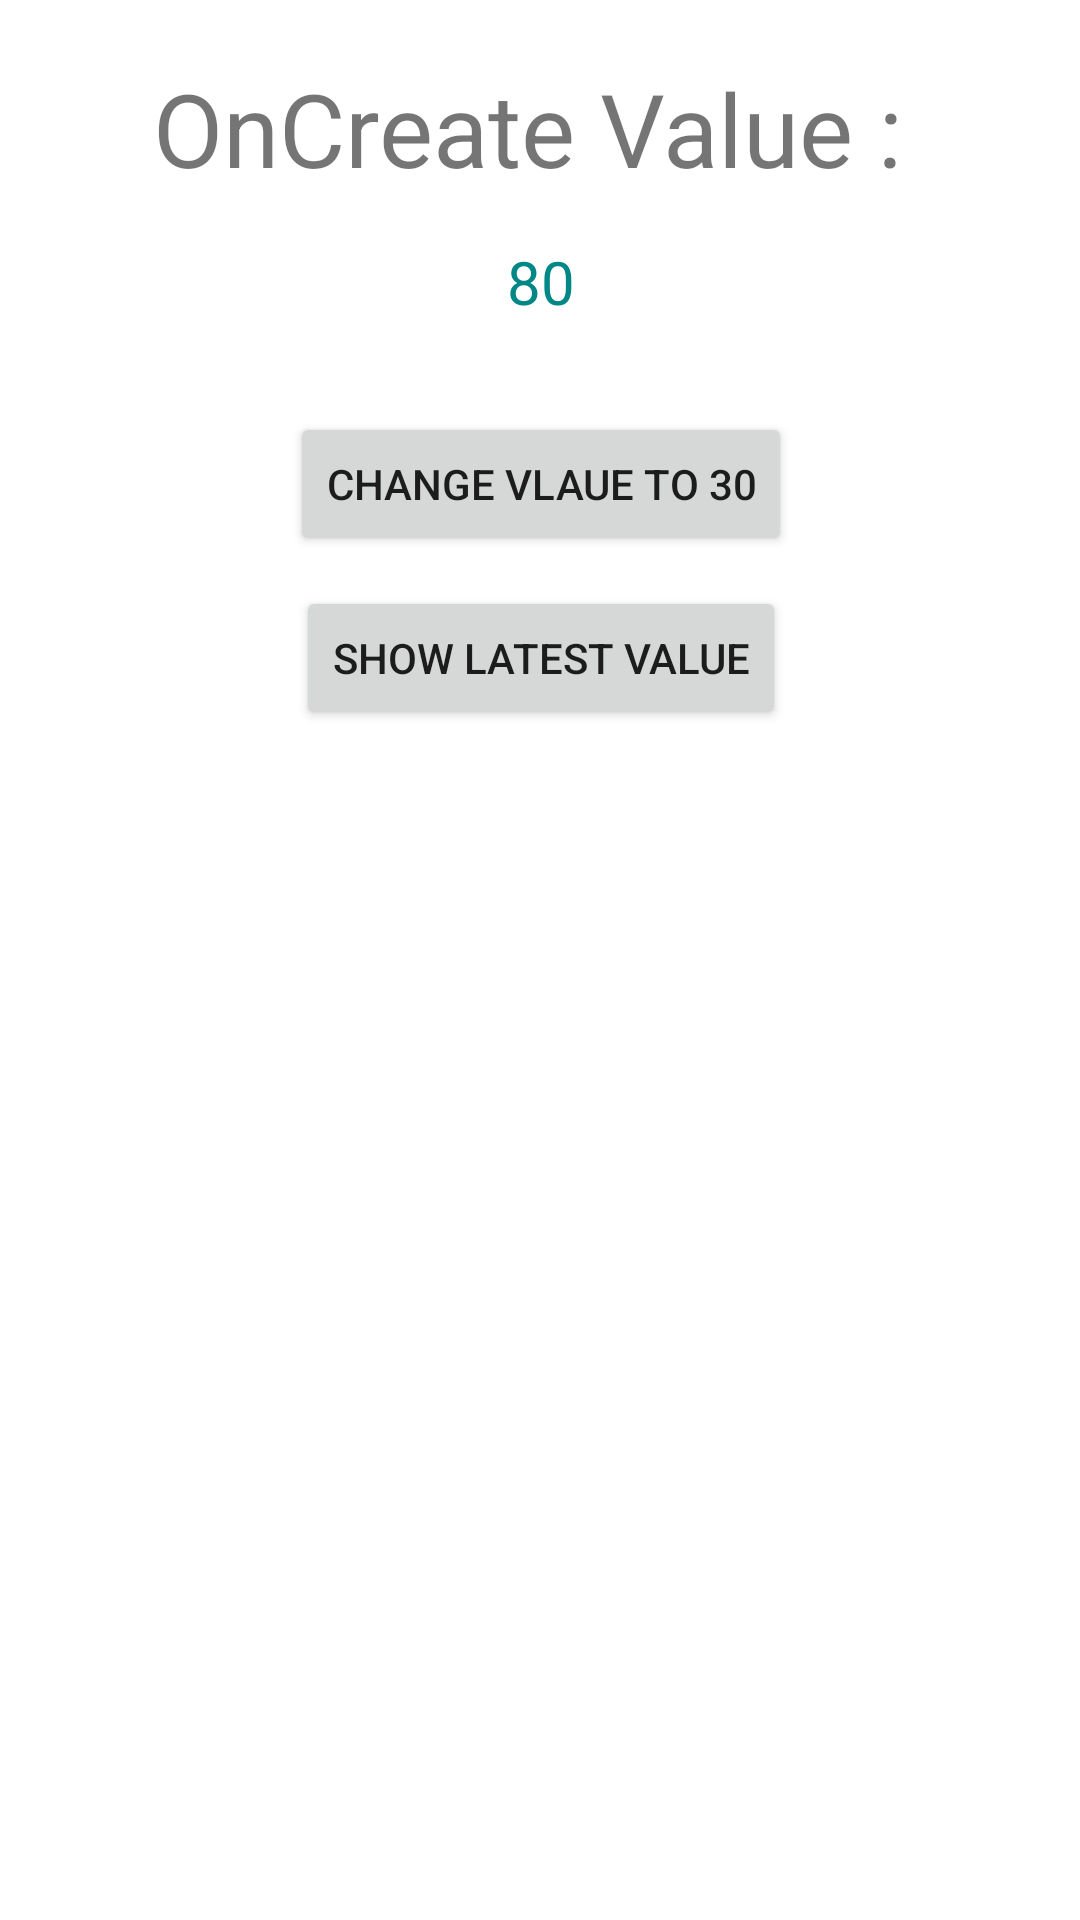

The Android layout XML behind this screen, and the referenced resources:
<!-- AndroidManifest.xml: application theme Theme.Ndk_hello_world -->
<!-- res/layout/activity_change_var.xml -->
<?xml version="1.0" encoding="utf-8"?>
<androidx.constraintlayout.widget.ConstraintLayout xmlns:android="http://schemas.android.com/apk/res/android"
    xmlns:app="http://schemas.android.com/apk/res-auto"
    xmlns:tools="http://schemas.android.com/tools"
    android:layout_width="match_parent"
    android:layout_height="match_parent"
    tools:context=".ChangeVarActivity">

    <TextView
        android:id="@+id/latestoutput"
        android:layout_width="wrap_content"
        android:layout_height="wrap_content"
        android:layout_marginTop="28dp"
        android:textColor="@color/teal_700"
        android:textSize="20sp"
        app:layout_constraintEnd_toEndOf="@+id/textView"
        app:layout_constraintStart_toStartOf="@+id/textView"
        app:layout_constraintTop_toBottomOf="@+id/showoutpute" />

    <TextView
        android:id="@+id/textView2"
        android:layout_width="wrap_content"
        android:layout_height="wrap_content"
        android:layout_marginTop="15dp"
        android:text="80"
        android:textColor="@color/teal_700"
        android:textSize="20sp"
        app:layout_constraintEnd_toEndOf="@+id/textView"
        app:layout_constraintStart_toStartOf="@+id/textView"
        app:layout_constraintTop_toBottomOf="@+id/textView" />

    <TextView
        android:id="@+id/textView"
        android:layout_width="wrap_content"
        android:layout_height="wrap_content"
        android:layout_marginTop="20dp"
        android:text="OnCreate Value : "
        android:textSize="34sp"
        app:layout_constraintEnd_toEndOf="parent"
        app:layout_constraintStart_toStartOf="parent"
        app:layout_constraintTop_toTopOf="parent" />

    <Button
        android:id="@+id/changevaluebut"
        android:layout_width="wrap_content"
        android:layout_height="wrap_content"
        android:layout_marginTop="30dp"
        android:text="change vlaue to 30"
        app:layout_constraintEnd_toEndOf="@+id/textView2"
        app:layout_constraintStart_toStartOf="@+id/textView2"
        app:layout_constraintTop_toBottomOf="@+id/textView2" />

    <Button
        android:id="@+id/showoutpute"
        android:layout_width="wrap_content"
        android:layout_height="wrap_content"
        android:layout_marginTop="10dp"
        android:text="show latest value"
        app:layout_constraintEnd_toEndOf="@+id/changevaluebut"
        app:layout_constraintStart_toStartOf="@+id/changevaluebut"
        app:layout_constraintTop_toBottomOf="@+id/changevaluebut" />
</androidx.constraintlayout.widget.ConstraintLayout>
<!-- resources referenced by this layout -->
<resources>
  <style name="Theme.Ndk_hello_world" parent="Theme.MaterialComponents.DayNight.DarkActionBar">
          
          <item name="colorPrimary">@color/purple_500</item>
          <item name="colorPrimaryVariant">@color/purple_700</item>
          <item name="colorOnPrimary">@color/white</item>
          
          <item name="colorSecondary">@color/teal_200</item>
          <item name="colorSecondaryVariant">@color/teal_700</item>
          <item name="colorOnSecondary">@color/black</item>
          
          <item name="android:statusBarColor" tools:targetApi="l">?attr/colorPrimaryVariant</item>
          
      </style>
  <!-- not gathered from this repository: default colours our renderer supplied (Android Studio template values) -->
  <color name="purple_500">#FF6200EE</color>
  <color name="purple_700">#FF3700B3</color>
  <color name="teal_200">#FF03DAC5</color>
  <color name="teal_700">#FF018786</color>
  <color name="black">#FF000000</color>
  <color name="white">#FFFFFFFF</color>
</resources>
